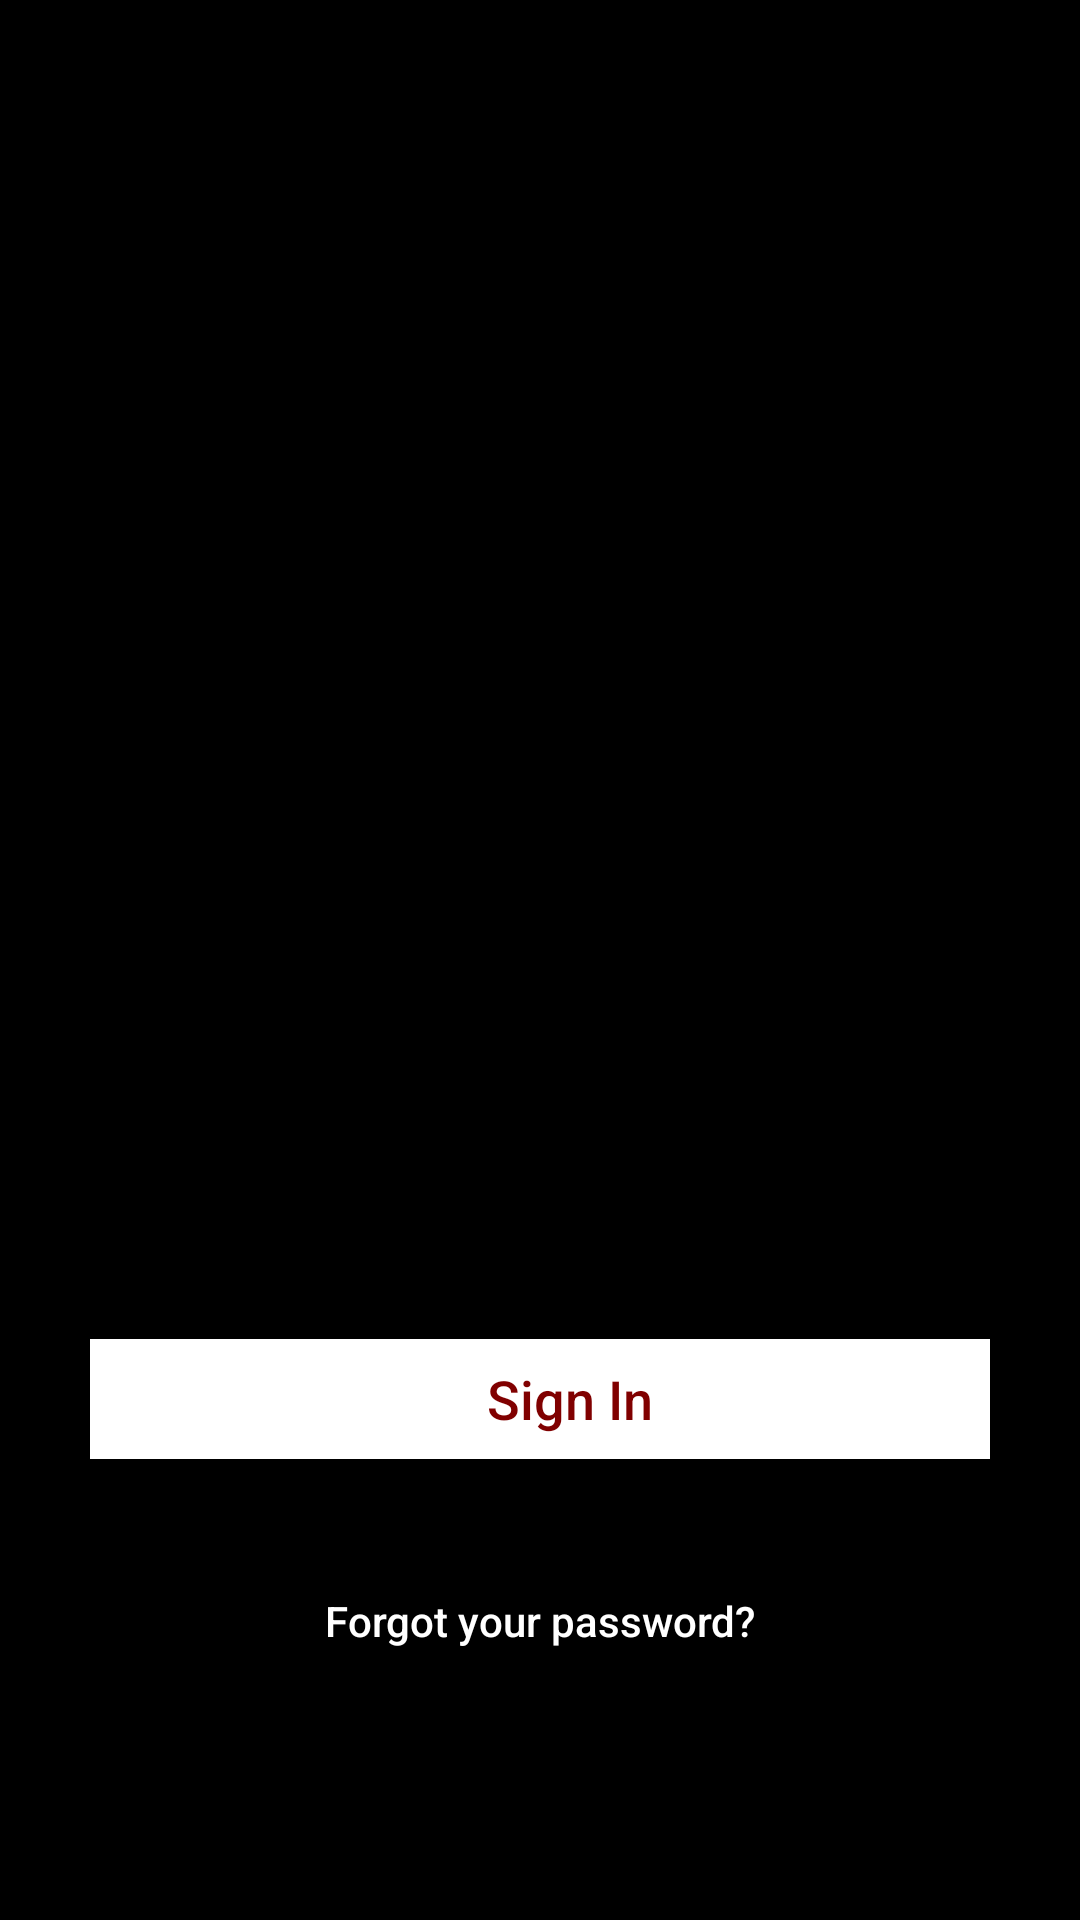

Reconstruct the res/layout file that produces this screen, plus the resources it refers to.
<!-- AndroidManifest.xml: application theme AppTheme -->
<!-- res/layout/activity_sign_in.xml -->
<?xml version="1.0" encoding="utf-8"?>
<LinearLayout xmlns:android="http://schemas.android.com/apk/res/android"
    xmlns:app="http://schemas.android.com/apk/res-auto"
    xmlns:tools="http://schemas.android.com/tools"
    android:layout_width="match_parent"
    android:orientation="vertical"
    android:gravity="center"
    android:background="#000"
    android:layout_height="match_parent"
    tools:context=".SignInActivity">
    <ImageView
        android:layout_width="200dp"
        android:layout_height="200dp"
        android:layout_gravity="center"
        android:background="@drawable/zzz"/>

    <EditText
        android:id="@+id/editText2"
        android:layout_width="match_parent"
        android:layout_height="50dp"
        android:hint="enter Email"
        android:background="@drawable/black_rectangle"
        android:ems="10"
        android:paddingLeft="20dp"
        android:layout_margin="20dp"
        android:inputType="textEmailAddress" />
    <android.support.design.widget.TextInputLayout
        android:id="@+id/password"
        android:layout_width="match_parent"
        android:layout_height="wrap_content"
        app:passwordToggleEnabled="true">

    <EditText
        android:id="@+id/editText3"
        android:layout_width="match_parent"
        android:layout_height="50dp"
        android:hint="Enter Password"
        android:layout_margin="20dp"
        android:paddingRight="20dp"
        android:paddingLeft="20dp"
        android:background="@drawable/black_rectangle"
        android:layout_gravity="center"
        android:ems="10"
        android:inputType="textPassword" />

    </android.support.design.widget.TextInputLayout>

    <Button
        android:id="@+id/button"
        android:layout_width="300dp"
        android:layout_height="40dp"
        android:layout_gravity="center"
        android:onClick="SignInUser"
        android:paddingLeft="20dp"
        android:text="Sign In"
        android:background="#fff"
        android:textAllCaps="false"
        android:textColor="#800000"
        android:textSize="18dp"/>
    <Button
        android:layout_marginTop="30dp"
        android:id="@+id/btn_reset_password"
        android:layout_width="fill_parent"
        android:layout_height="wrap_content"
        android:background="@null"
        android:text="@string/btn_forgot_password"
        android:textAllCaps="false"
        android:textColor="@color/colorAccent" />
</LinearLayout>
<!-- resources referenced by this layout -->
<resources>
  <color name="colorAccent">#fff</color>
  <string name="btn_forgot_password">Forgot your password?</string>
  <style name="AppTheme" parent="Theme.AppCompat.Light.NoActionBar">
          
          <item name="colorPrimary">@color/colorPrimary</item>
          <item name="colorPrimaryDark">@color/colorPrimaryDark</item>
          <item name="colorAccent">@color/colorAccent</item>
      </style>
  <color name="colorPrimary">#dd3333</color>
  <color name="colorPrimaryDark">#800000</color>
</resources>
